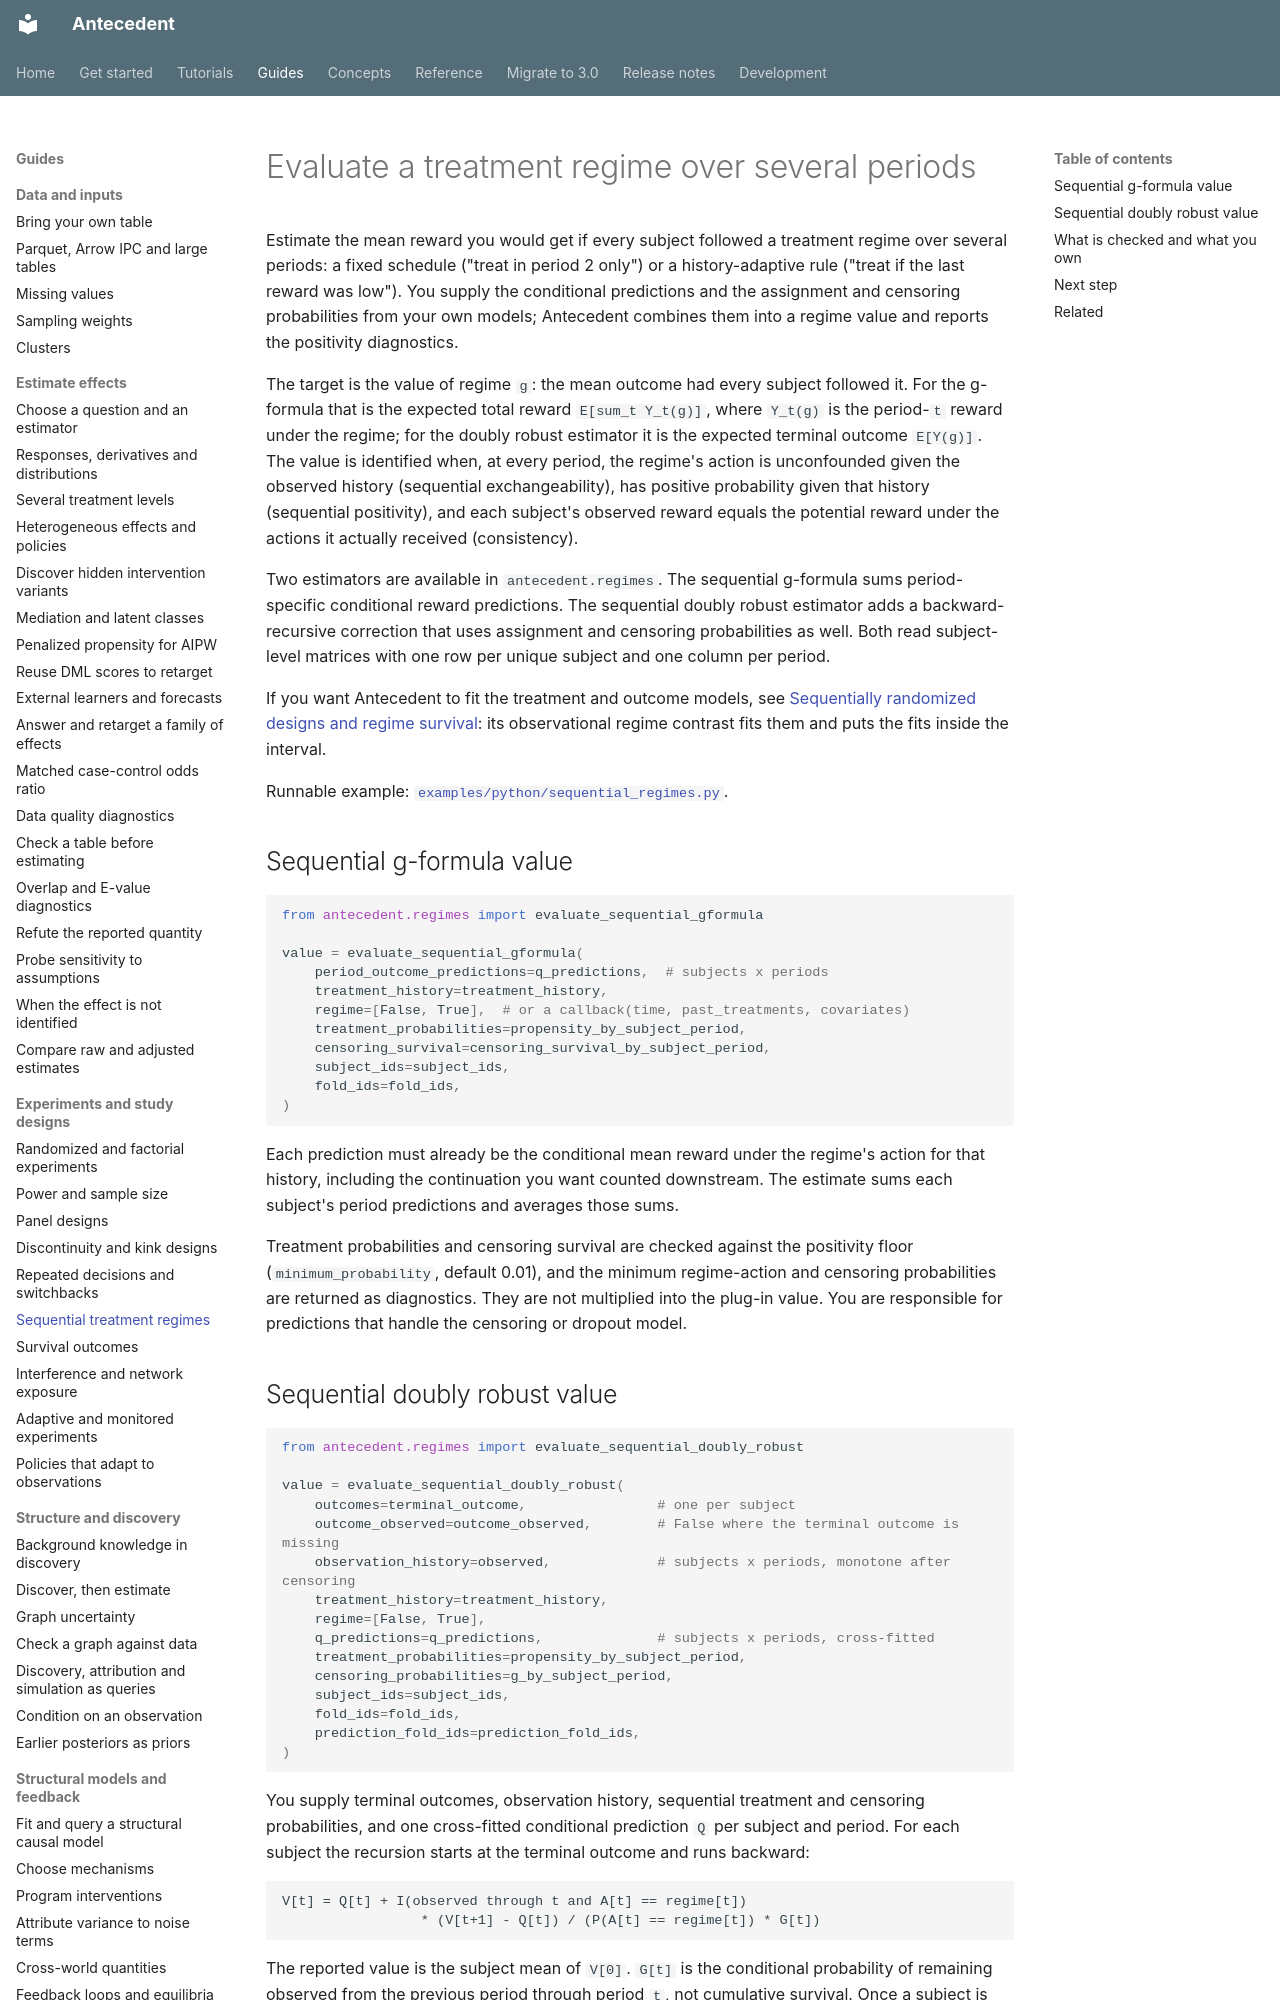

repository: iridae-dev/antecedent · page: guides/designs/sequential-regimes/index.html · generator: mkdocs

# Evaluate a treatment regime over several periods

Estimate the mean reward you would get if every subject followed a treatment regime over several periods: a fixed schedule ("treat in period 2 only") or a history-adaptive rule ("treat if the last reward was low"). You supply the conditional predictions and the assignment and censoring probabilities from your own models; Antecedent combines them into a regime value and reports the positivity diagnostics.

The target is the value of regime `g`: the mean outcome had every subject followed it. For the g-formula that is the expected total reward `E[sum_t Y_t(g)]`, where `Y_t(g)` is the period-`t` reward under the regime; for the doubly robust estimator it is the expected terminal outcome `E[Y(g)]`. The value is identified when, at every period, the regime's action is unconfounded given the observed history (sequential exchangeability), has positive probability given that history (sequential positivity), and each subject's observed reward equals the potential reward under the actions it actually received (consistency).

Two estimators are available in `antecedent.regimes`. The sequential g-formula sums period-specific conditional reward predictions. The sequential doubly robust estimator adds a backward-recursive correction that uses assignment and censoring probabilities as well. Both read subject-level matrices with one row per unique subject and one column per period.

If you want Antecedent to fit the treatment and outcome models, see [Sequentially randomized designs and regime survival](../temporal-designs.md): its observational regime contrast fits them and puts the fits inside the interval.

Runnable example: [`examples/python/sequential_regimes.py`](https://github.com/iridae-dev/antecedent/blob/v3.0.0/examples/python/sequential_regimes.py).

## Sequential g-formula value

```python
from antecedent.regimes import evaluate_sequential_gformula

value = evaluate_sequential_gformula(
    period_outcome_predictions=q_predictions,  # subjects x periods
    treatment_history=treatment_history,
    regime=[False, True],  # or a callback(time, past_treatments, covariates)
    treatment_probabilities=propensity_by_subject_period,
    censoring_survival=censoring_survival_by_subject_period,
    subject_ids=subject_ids,
    fold_ids=fold_ids,
)
```

Each prediction must already be the conditional mean reward under the regime's action for that history, including the continuation you want counted downstream. The estimate sums each subject's period predictions and averages those sums.

Treatment probabilities and censoring survival are checked against the positivity floor (`minimum_probability`, default 0.01), and the minimum regime-action and censoring probabilities are returned as diagnostics. They are not multiplied into the plug-in value. You are responsible for predictions that handle the censoring or dropout model.
